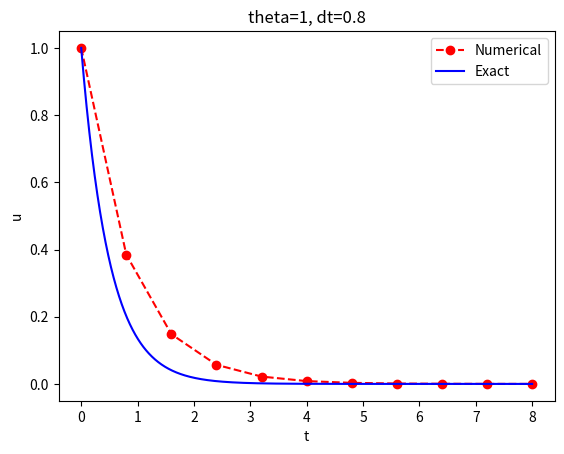

The matplotlib source for this figure:
import matplotlib.pyplot as plt
import numpy as np


import numpy as np


def solver(I: float, a: float, T: float, dt: float, theta: float):
    """Solve u'=-a*u, u(0)=I, for t in (0, T] with steps of dt."""
    dt = float(dt)  # Ensure dt is a float
    Nt = round(T / dt)  # Number of time steps
    T = Nt * dt  # Adjust T to fit the time step

    u = np.zeros(Nt + 1)  # Array for solution values
    t = np.linspace(0, T, Nt + 1)  # Time mesh

    u[0] = I  # Initial condition

    for n in range(Nt):  # Iterate from 0 to Nt-1
        u[n + 1] = ((1 - (1 - theta) * a * dt) / (1 + theta * a * dt)) * u[n]

    return u, t


def u_exact(t: float, I: float, a: float) -> float:
    """Exact solution of u' = -a*u with initial condition u(0) = I."""
    return I * np.exp(-a * t)

def plot_numerical_and_exact(theta, I, a, T, dt):
    """Compare the numerical and exact solution in a plot."""
    u, t = solver(I=I, a=a, T=T, dt=dt, theta=theta)

    t_e = np.linspace(0, T, 1001)  # Fine mesh for exact solution
    u_e = u_exact(t_e, I, a)

    plt.plot(t, u, "r--o", label="Numerical")  # Red dashes with circles
    plt.plot(t_e, u_e, "b-", label="Exact")  # Blue line for exact solution

    plt.legend()
    plt.xlabel("t")
    plt.ylabel("u")
    plt.title(f"theta={theta:g}, dt={dt:g}")
    plt.savefig(f"plot_{theta}_{dt}.png")
    plt.show()


# Example call to function
plot_numerical_and_exact(I=1, a=2, T=8, dt=0.8, theta=1)
